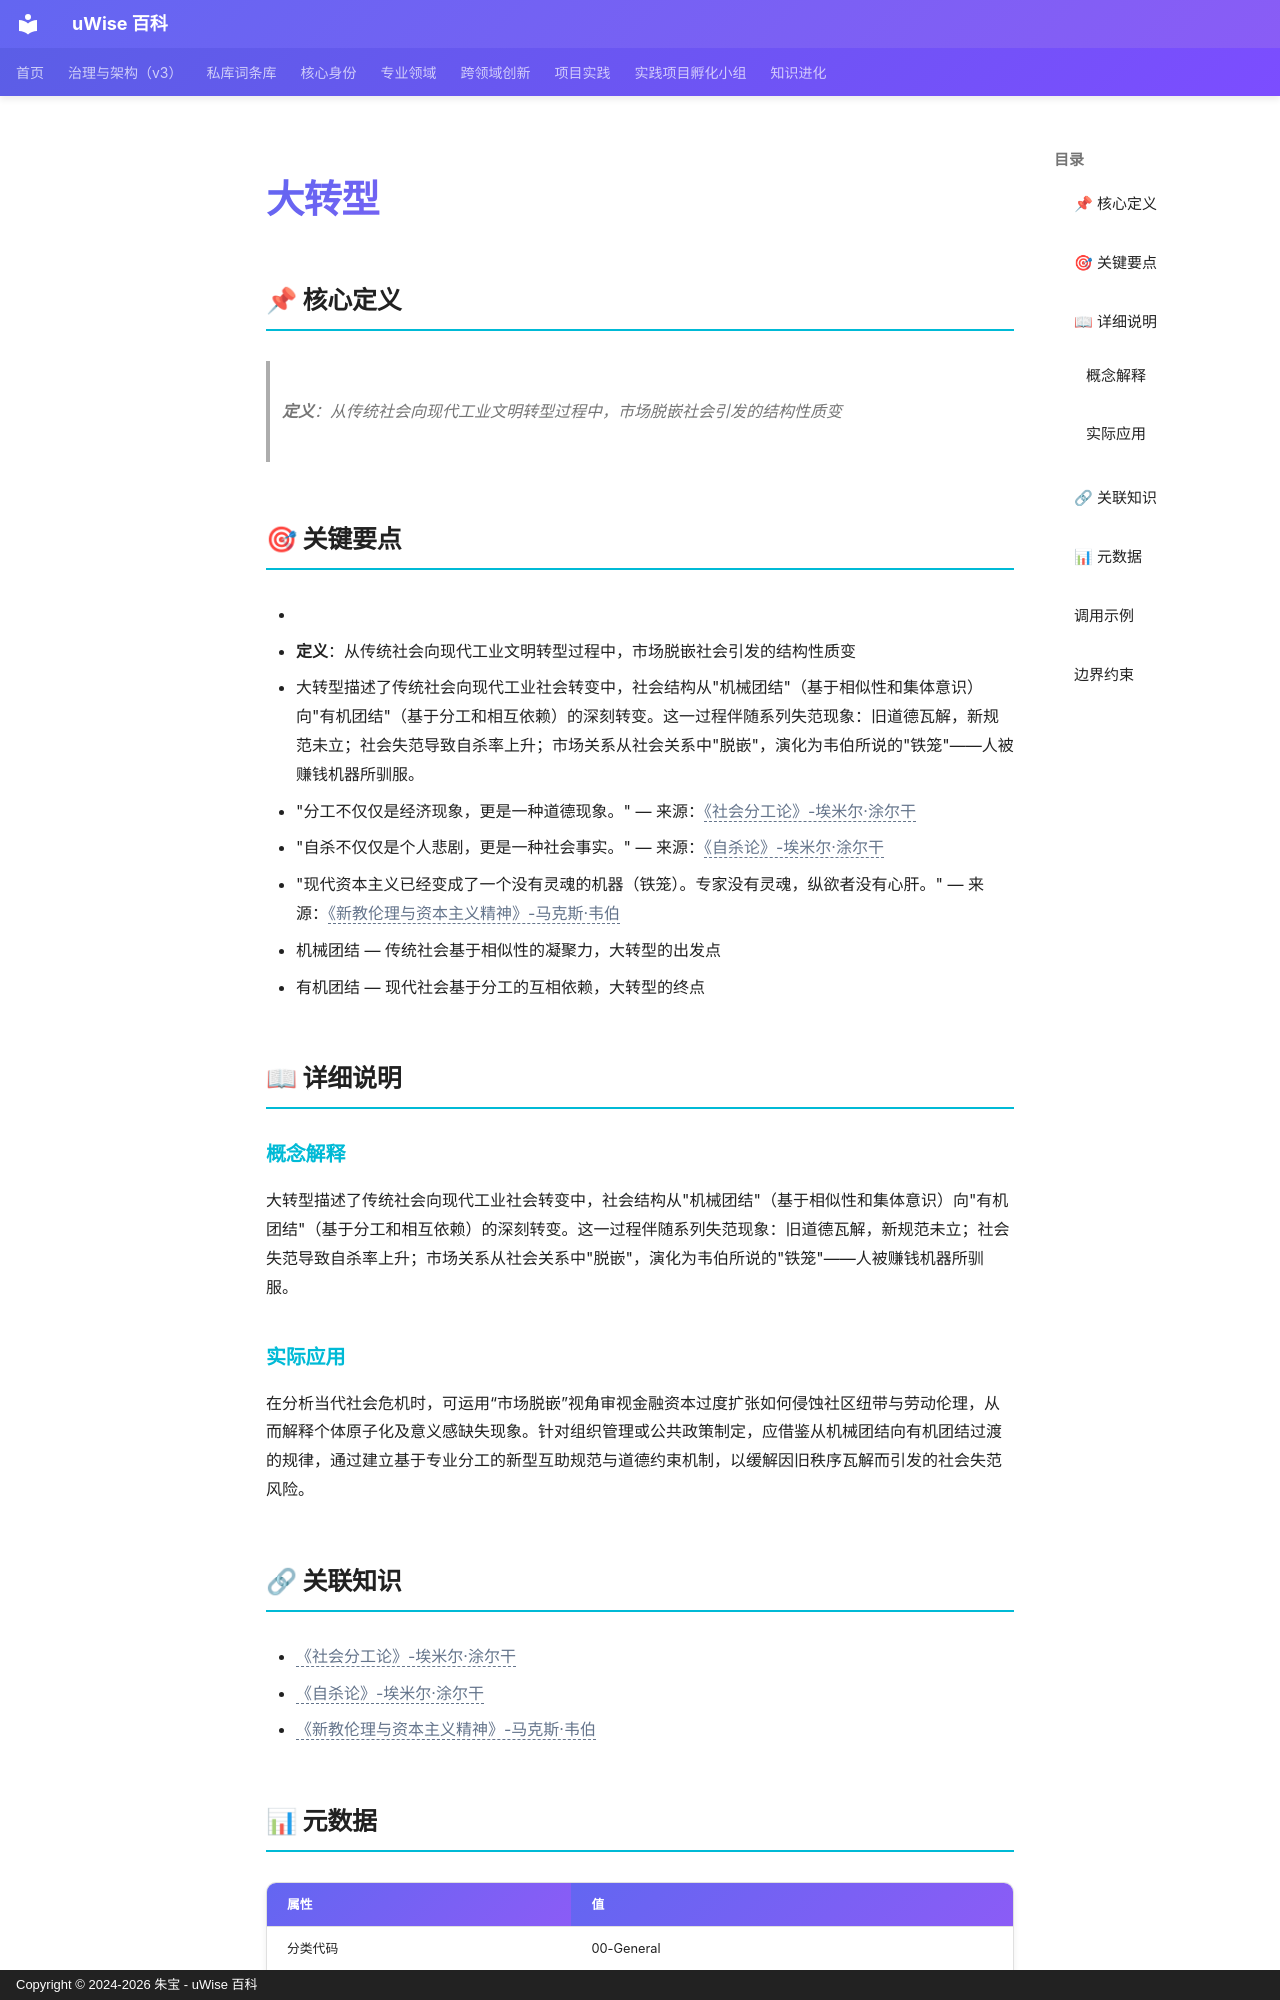

repository: zhubao315/uWise · page: vault-encyclopedia/md-25219ccc/index.html · generator: mkdocs · copyright: Copyright © 2024-2026 朱宝 - uWise 百科

---
title: "大转型"
description: "定义：从传统社会向现代工业文明转型过程中，市场脱嵌社会引发的结构性质变"
---

# 大转型

## 📌 核心定义

> **定义**：从传统社会向现代工业文明转型过程中，市场脱嵌社会引发的结构性质变

## 🎯 关键要点

- <!-- AI辅助丰富：基于读书笔记提炼 -->
- **定义**：从传统社会向现代工业文明转型过程中，市场脱嵌社会引发的结构性质变
- 大转型描述了传统社会向现代工业社会转变中，社会结构从"机械团结"（基于相似性和集体意识）向"有机团结"（基于分工和相互依赖）的深刻转变。这一过程伴随系列失范现象：旧道德瓦解，新规范未立；社会失范导致自杀率上升；市场关系从社会关系中"脱嵌"，演化为韦伯所说的"铁笼"——人被赚钱机器所驯服。
- "分工不仅仅是经济现象，更是一种道德现象。" — 来源：<span class="uw-unresolved" data-target="《社会分工论》-埃米尔·涂尔干" title="未解析的双链目标：《社会分工论》-埃米尔·涂尔干">《社会分工论》-埃米尔·涂尔干</span>
- "自杀不仅仅是个人悲剧，更是一种社会事实。" — 来源：<span class="uw-unresolved" data-target="《自杀论》-埃米尔·涂尔干" title="未解析的双链目标：《自杀论》-埃米尔·涂尔干">《自杀论》-埃米尔·涂尔干</span>
- "现代资本主义已经变成了一个没有灵魂的机器（铁笼）。专家没有灵魂，纵欲者没有心肝。" — 来源：<span class="uw-unresolved" data-target="《新教伦理与资本主义精神》-马克斯·韦伯" title="未解析的双链目标：《新教伦理与资本主义精神》-马克斯·韦伯">《新教伦理与资本主义精神》-马克斯·韦伯</span>
- 机械团结 — 传统社会基于相似性的凝聚力，大转型的出发点
- 有机团结 — 现代社会基于分工的互相依赖，大转型的终点

## 📖 详细说明

### 概念解释
<!-- AI辅助丰富：基于读书笔记提炼 -->
大转型描述了传统社会向现代工业社会转变中，社会结构从"机械团结"（基于相似性和集体意识）向"有机团结"（基于分工和相互依赖）的深刻转变。这一过程伴随系列失范现象：旧道德瓦解，新规范未立；社会失范导致自杀率上升；市场关系从社会关系中"脱嵌"，演化为韦伯所说的"铁笼"——人被赚钱机器所驯服。


### 实际应用

在分析当代社会危机时，可运用“市场脱嵌”视角审视金融资本过度扩张如何侵蚀社区纽带与劳动伦理，从而解释个体原子化及意义感缺失现象。针对组织管理或公共政策制定，应借鉴从机械团结向有机团结过渡的规律，通过建立基于专业分工的新型互助规范与道德约束机制，以缓解因旧秩序瓦解而引发的社会失范风险。
